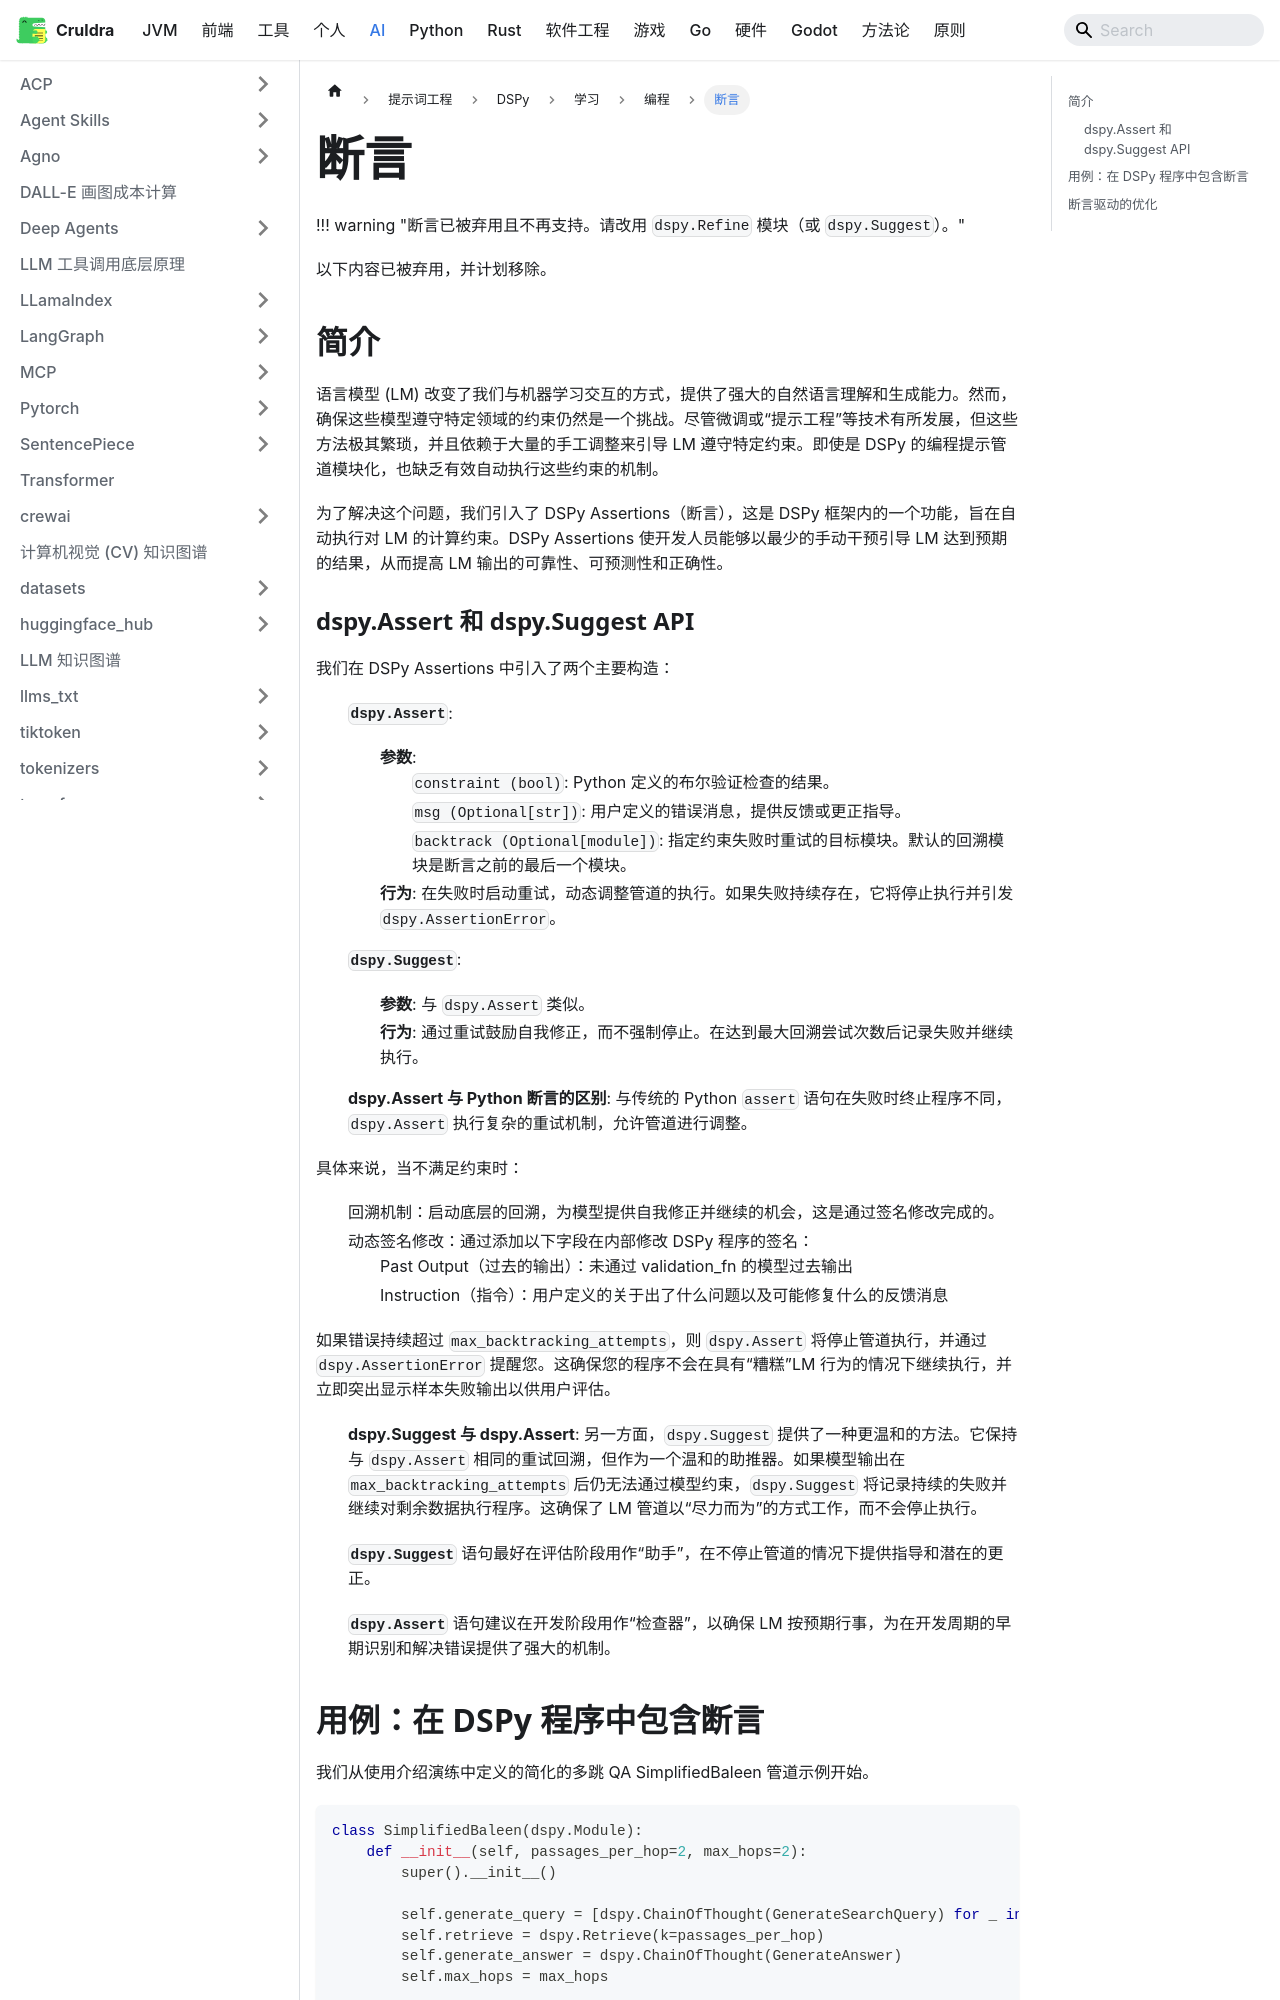

repository: cruldra/notes3 · page: docs/AI/提示词工程/DSPy/学习/编程/断言.html · generator: docusaurus

!!! warning "断言已被弃用且不再支持。请改用 `dspy.Refine` 模块（或 `dspy.Suggest`）。"

以下内容已被弃用，并计划移除。

## 简介

语言模型 (LM) 改变了我们与机器学习交互的方式，提供了强大的自然语言理解和生成能力。然而，确保这些模型遵守特定领域的约束仍然是一个挑战。尽管微调或“提示工程”等技术有所发展，但这些方法极其繁琐，并且依赖于大量的手工调整来引导 LM 遵守特定约束。即使是 DSPy 的编程提示管道模块化，也缺乏有效自动执行这些约束的机制。

为了解决这个问题，我们引入了 DSPy Assertions（断言），这是 DSPy 框架内的一个功能，旨在自动执行对 LM 的计算约束。DSPy Assertions 使开发人员能够以最少的手动干预引导 LM 达到预期的结果，从而提高 LM 输出的可靠性、可预测性和正确性。

### dspy.Assert 和 dspy.Suggest API

我们在 DSPy Assertions 中引入了两个主要构造：

- **`dspy.Assert`**:
  - **参数**:
    - `constraint (bool)`: Python 定义的布尔验证检查的结果。
    - `msg (Optional[str])`: 用户定义的错误消息，提供反馈或更正指导。
    - `backtrack (Optional[module])`: 指定约束失败时重试的目标模块。默认的回溯模块是断言之前的最后一个模块。
  - **行为**: 在失败时启动重试，动态调整管道的执行。如果失败持续存在，它将停止执行并引发 `dspy.AssertionError`。

- **`dspy.Suggest`**:
  - **参数**: 与 `dspy.Assert` 类似。
  - **行为**: 通过重试鼓励自我修正，而不强制停止。在达到最大回溯尝试次数后记录失败并继续执行。

- **dspy.Assert 与 Python 断言的区别**: 与传统的 Python `assert` 语句在失败时终止程序不同，`dspy.Assert` 执行复杂的重试机制，允许管道进行调整。

具体来说，当不满足约束时：

- 回溯机制：启动底层的回溯，为模型提供自我修正并继续的机会，这是通过签名修改完成的。
- 动态签名修改：通过添加以下字段在内部修改 DSPy 程序的签名：
    - Past Output（过去的输出）：未通过 validation_fn 的模型过去输出
    - Instruction（指令）：用户定义的关于出了什么问题以及可能修复什么的反馈消息

如果错误持续超过 `max_backtracking_attempts`，则 `dspy.Assert` 将停止管道执行，并通过 `dspy.AssertionError` 提醒您。这确保您的程序不会在具有“糟糕”LM 行为的情况下继续执行，并立即突出显示样本失败输出以供用户评估。

- **dspy.Suggest 与 dspy.Assert**: 另一方面，`dspy.Suggest` 提供了一种更温和的方法。它保持与 `dspy.Assert` 相同的重试回溯，但作为一个温和的助推器。如果模型输出在 `max_backtracking_attempts` 后仍无法通过模型约束，`dspy.Suggest` 将记录持续的失败并继续对剩余数据执行程序。这确保了 LM 管道以“尽力而为”的方式工作，而不会停止执行。

- **`dspy.Suggest`** 语句最好在评估阶段用作“助手”，在不停止管道的情况下提供指导和潜在的更正。
- **`dspy.Assert`** 语句建议在开发阶段用作“检查器”，以确保 LM 按预期行事，为在开发周期的早期识别和解决错误提供了强大的机制。
